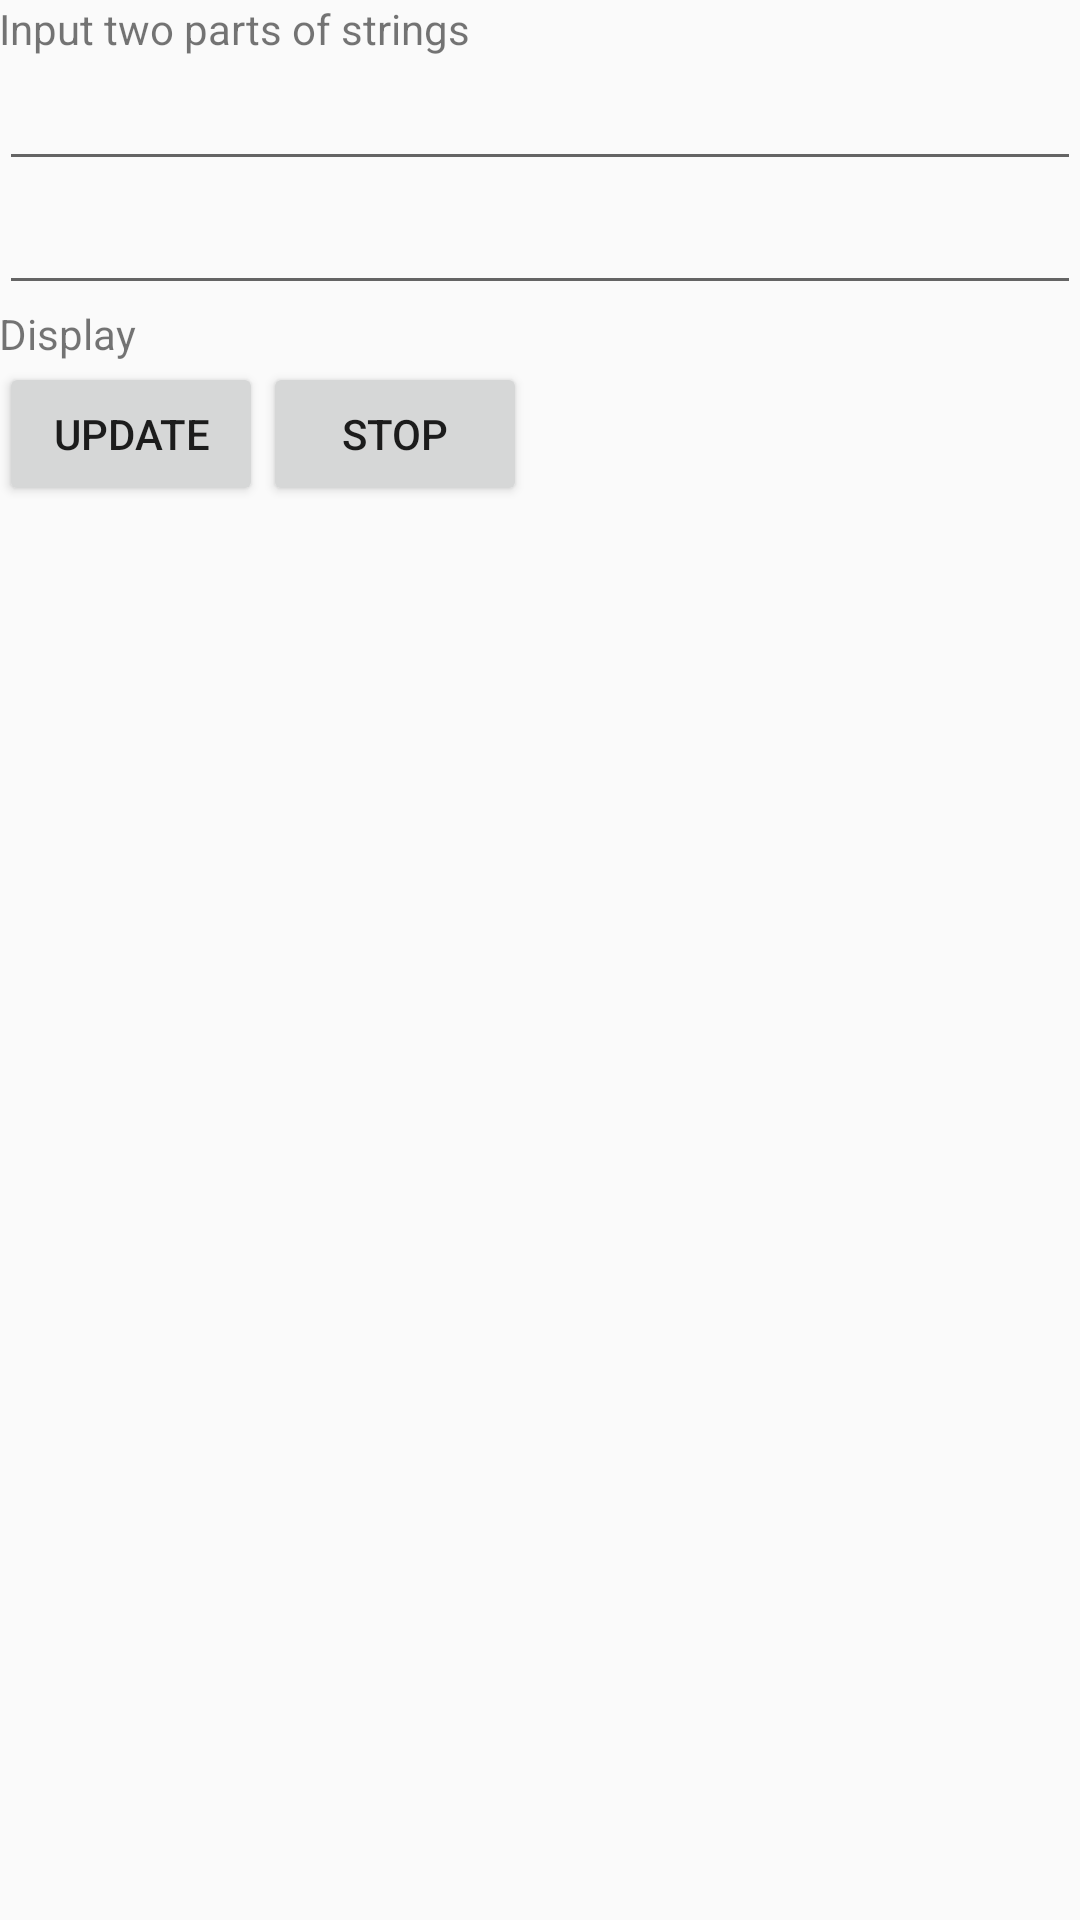

Android layout source for this screen:
<!-- AndroidManifest.xml: application theme AppTheme -->
<!-- res/layout/activity_start_journey.xml -->
<RelativeLayout xmlns:android="http://schemas.android.com/apk/res/android"
    xmlns:tools="http://schemas.android.com/tools"
    android:layout_width="match_parent"
    android:layout_height="match_parent"
    android:paddingLeft="@dimen/activity_horizontal_margin"
    android:paddingRight="@dimen/activity_horizontal_margin"
    android:paddingTop="@dimen/activity_vertical_margin"
    android:paddingBottom="@dimen/activity_vertical_margin"
    tools:context="com.example.liusu.travelapp.AdditionalFunction.StartJourneyActivity">

    <TextView
        android:text="Input two parts of strings"
        android:layout_width="wrap_content"
        android:layout_height="wrap_content"
        android:id="@+id/textView2" />

    <EditText
        android:layout_width="fill_parent"
        android:layout_height="wrap_content"
        android:id="@+id/firstpart"
        android:layout_below="@+id/textView2"
        android:layout_alignParentStart="true" />

    <EditText
        android:layout_width="fill_parent"
        android:layout_height="wrap_content"
        android:id="@+id/secondpart"
        android:layout_below="@+id/firstpart"
        android:layout_alignParentStart="true" />

    <TextView
        android:layout_width="fill_parent"
        android:layout_height="wrap_content"
        android:text="Display"
        android:id="@+id/display"
        android:layout_below="@+id/secondpart"
        android:layout_alignParentStart="true" />

    <Button
        android:layout_width="wrap_content"
        android:layout_height="wrap_content"
        android:text="Update"
        android:id="@+id/update"
        android:layout_below="@+id/display"
        android:layout_alignParentStart="true"
        android:onClick="update" />

    <Button
        android:layout_width="wrap_content"
        android:layout_height="wrap_content"
        android:text="Stop"
        android:id="@+id/stop"
        android:layout_alignTop="@+id/update"
        android:layout_toEndOf="@+id/update"
        android:onClick="reachDestination" />

</RelativeLayout>
<!-- resources referenced by this layout -->
<resources>
  <style name="AppTheme" parent="Theme.AppCompat.Light.DarkActionBar">
          <item name="windowActionBar">false</item> 
          <item name="windowNoTitle">true</item>
          
      </style>
</resources>
